6-way image classification set "dataset" from GitHub (SCHAB2210/Distributed_Multimodal_Spectrometer-Camera_Fusion_based_Autonomous_Robotic_Textile_Sorting_Facility); label vocabulary: cotton white, cotton black, cotton other color, polyester white, polyester black, polyester other color.

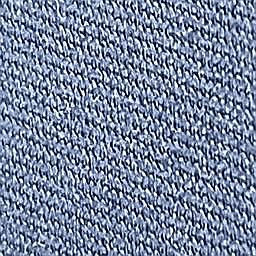
Label: polyester other color

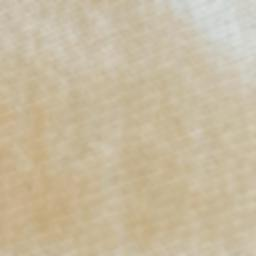
Label: cotton white

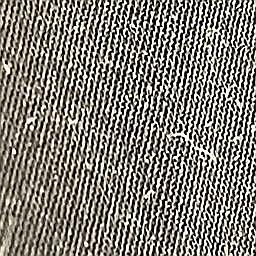
Label: polyester black

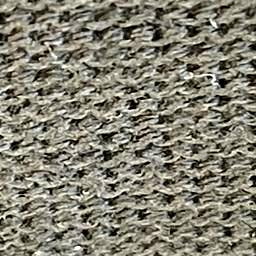
Label: cotton black

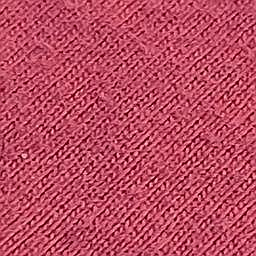
Label: cotton other color

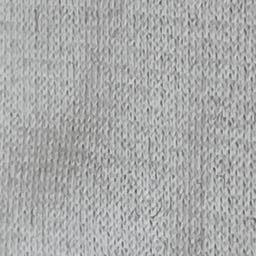
Label: polyester white
